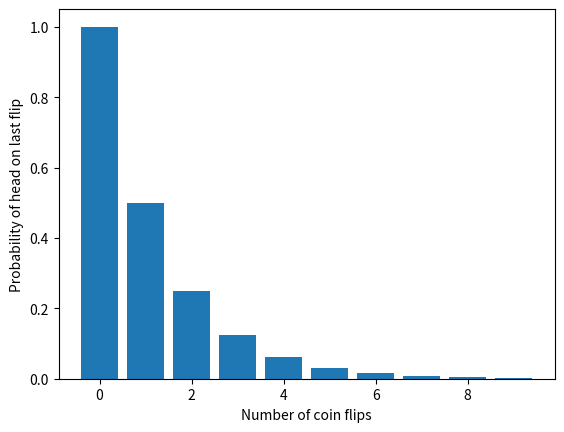
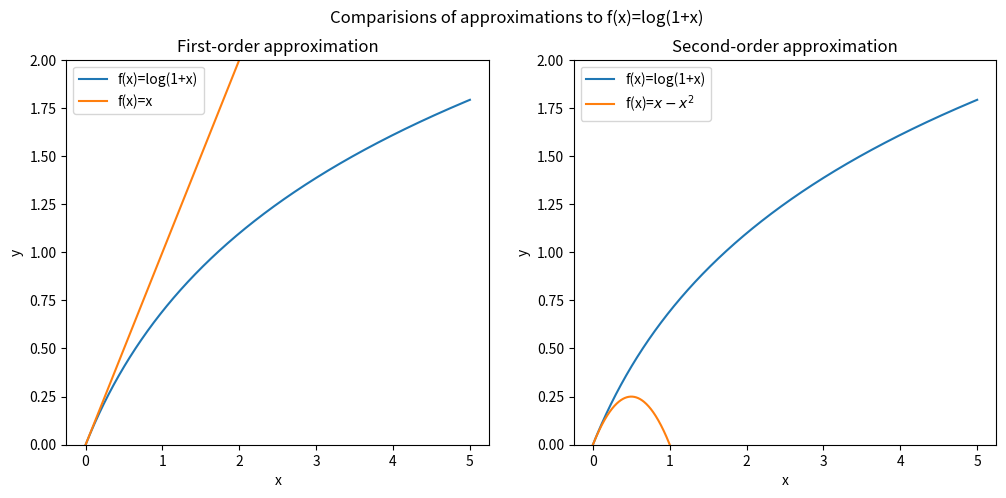

Write Python code to recreate these figures, in order.
#!/usr/bin/env python
# coding: utf-8

# # Mathematical Background
# 
# This chapter discusses the essential mathematics for Reinforcement Learning and Data Science. Jumping directly into coding RL agents without strong mathematical background is never recommended.
# 
# While there are multiple definitions for Data Science (and Reinforcement Learning) from several perspectives like Software Engineer, Machine Learning Scientist, the core concept of <span class = 'high'>Uncertainty</span> remains common.
# 
# We choose to learn from data because we believe that the latent information is embedded in the data — unprocessed, contains noise, and could have missing entries. If there is no randomness, all data scientists can close their business because there is simply no problem to solve. Therefore, data science is the subject of making decisions in uncertainty.
# 
# ```{admonition} Note
# :class: tip
# See [Multi-Arm Bandit Chapter](../multi-arm-bandit/mab-explained.md) for details about "Decision making under Uncertainty"
# ```
# 
# The mathematics of analyzing uncertainty is <span class = 'high'>Probability.</span> It is the tool to help us model, analyze, and predict random events. Probability is a vast topic and certainly deserves it's own chapter in this book. (See table of contents).
# 
# The topics in this chapter are meant to review familiar concepts of undergraduate algebra and calculus. These topics are meant to warm up your mathematics background so that you can follow the subsequent chapters. This chapter starts with details about [Infinite Series](MAB_Intro.md), something that will be used frequently to evaluate the expectation and variance of random variables. Next we move on to [Taylor Approximation](MAB_Intro.md), which will be helpful when we discuss continuous random variables. The next section deals with review of integration alongside providing several tricks to make integration easy. The last two sections of the chapter deal with [Linear Algebra](math_back.md) and details about [Permutations and Combinations](math_back.md), basic techniques to count events.

# ####  Infinite Series
# 
# 
# *Gentle Introduction to Probability*
# 
# Imagine that you have a <span class = 'high'>fair coin</span>. If you get a tail, you flip the coin again. You do this repeatedly until you finally get a head. <span class = 'high'>What is the probability that you need to flip the coin three times to get one head?</span>
# 
# This is a warm-up exercise. Since the coin is fair, the probability of obtaining a head is $\frac{1}{2}$. The probability of getting a tail followed by a head is $\frac{1}{2} \times \frac{1}{2} = \frac{1}{4}$. If you follow this logic, you can write down the probabilities for all other cases. The below figures shows these probabilities for better understanding.
# 
# ![test](../images/coins.png)
# 
# We can also summarize these probabilities using <span class = 'high'>Histogram</span> as shown below. We see that the sequence above can be infinitely long.

# In[1]:


import numpy as np
import matplotlib.pyplot as plt
p = 1/2
n = np.arange(0,10)
X = np.power(p,n)
plt.bar(n,X)
plt.xlabel("Number of coin flips")
plt.ylabel("Probability of head on last flip")
plt.show()


# Another question that can be asked based on the above experiment is, <span class = 'high'>On average, if you want to be $90\%$ sure that you will get a head, what is the minimum number of attempts you need to try?</span>
# 
# This problem can be answered by analyzing the sequence of probabilities. If we make two attempts, then the probability of getting a head is the sum of the probabilities for one attempt and that of two attempts:
# 
# $$
# \begin{align}
# \mathbb{P}[\text{success after 1 attempt}] &= \frac{1}{2} = 0.5 \\
# \mathbb{P}[\text{success after 2 attempts}] &= \frac{1}{2} + \frac{1}{4}= 0.75 \\
# \mathbb{P}[\text{success after 3 attempts}] &= \frac{1}{2} + \frac{1}{4} + \frac{1}{8} = 0.875 \\
# \mathbb{P}[\text{success after 4 attempts}] &= \frac{1}{2} + \frac{1}{4} + \frac{1}{8} + \frac{1}{16}= 0.9375
# \end{align}
# $$
# 
# This means if we try for 4 attempts we will have $93.75 \%$ probability to obtain a head.
# 
# This section is a gentle introduction to calculation of probability without formulae. Probability will be reviewed in detail in the next chapter.
# 
# 
# #### Geometric Series
# 
# A geometric series is the sum of a finite or an infinite sequence of numbers with a constant ratio between successive terms. As we have seen in the previous example, a geometric series appears naturally in the context of discrete events. In <span class = 'high'>chapter</span>, we will use geometric series when calculating <span class = 'high'>expectation</span> and <span class = 'high'>moments</span> of a random variable.
# 
# ```{admonition} Geometric Series
# :class: note
# <span class = 'high'>Finite Geometric Sequence</span> of power $n \enspace \rightarrow \enspace \{1,r,r^2,...,r^n\}$
# 
# <span class = 'high'>Infinite Geometric Sequence</span> of numbers $\enspace \rightarrow \enspace \{1,r,r^2,...\}$
# ```
# 
# ```{admonition} Sum of geometric series
# :class: note
# Sum of a finite geometric series of power $n$ is:
# 
# 
# $$\sum_{k=0}^n r^k = 1+r+r^2+...+r^n = \frac{1-r^{n+1}}{1-r} \label{naresh}$$
# 
# Sum of an infinite geometric series is (if $0 < r < 1$):
# 
# 
# ```{math}
#     \sum_{k=0}^\infty r^k = 1+r+r^2+... = \frac{1}{1-r}
# ```
# 
# $$\sum_{k=1}^{\infty}k r^{k-1} = 1+2r+3r^2+... = \frac{1}{(1-r)^2}$$
# :::{seealso}
# $$
# \sum_{n=1}^\infty \frac{1}{2^k} = \frac{1}{4}(1+\frac{1}{2}+\frac{1}{4}...) = \frac{1}{4}\cdot \frac{1}{1-\frac{1}{2}} = \frac{1}{2}$$
# 
# $$\sum_{n=1}^\infty \frac{1}{n^2} = 1+\frac{1}{2^2}+\frac{1}{3^2}+.. = \frac{\pi^2}{6}
# $$
# :::
# 
# #### Binomial Series
# 
# 
# A [geometric series](math_back1.md) is useful when handling situations such as $N-1$ failures followed by a success. However, we can easily twist the problem by asking: <span class = 'high'>What is the probability of getting one head out of $3$ independent coin tosses?</span> In this case, the probability can be determined by enumerating all possible cases:
# 
# $$
# \begin{align}
# \mathbb{P}[\text{1 head in 3 coins}] &= \mathbb{P}[H,T,T]+\mathbb{P}[T,H,T]+\mathbb{P}[T,T,H] \\
# &= \small{\left(\frac{1}{2}\times \frac{1}{2} \times \frac{1}{2}\right)+\left(\frac{1}{2}\times \frac{1}{2} \times \frac{1}{2}\right)+\left(\frac{1}{2}\times \frac{1}{2} \times \frac{1}{2}\right)} \\
# &= \small{\frac{3}{8}}
# \end{align}
# $$
# 
# ![test](../images/coins1.png)
# 
# 
# In general, the number of combinations can be systematically studied using <span class = 'high'>Combinatorics</span>, which we will discuss later in the chapter. However, the number of combinations motivates us to discuss another background technique known as the <span class = 'high'>Binomial Series</span>. The binomial series is instrumental in algebra when handling polynomials such as $(a+b)^2$ or $(1+x)^3$. It provides valuable formula when computing these powers.
# 
# ```{admonition} Binomial Theorem
# :class: note
# For any real numbers $a$ and $b$, the binomial series of power $n$ is:
# 
# 
# $$\definecolor{orange}{RGB}{232, 62, 140}
# \color{orange}{(a+b)^n = \sum_{k=0}^{n}\binom{n}{k}a^{n-k}b^k}$$
# 
# $$
# \small{\text{where} \binom{n}{k} = \frac{n!}{k!(n-k)!}}$$
# ```

# In[2]:


from scipy.special import comb, factorial
n=10
k=2
print(comb(n,k))
print(factorial(k))


# ```{admonition} Pascal's Identity
# Let $n$ and $k$ be positive integers such that $K \leq n$, then,
# 
# $$\binom{n}{k}+\binom{n}{k-1}=\binom{n+1}{k}$$
# ```
# 
# ```{dropdown} Exercise 1: Using Binomial theorem find $(1+x)^3$
# 
# $$\begin{align}
# (1+x)^3 &= \sum_{k=0}^{n}\binom{3}{k}1^{3-k}x^k \\
# &= 1+3x+3x^2+x^3
# \end{align}$$
# ```
# 
# 
# #### Approximation
# 
# Consider a function $f(x) = log(1+x)$, for $x >0$. This is a non-linear function. Non-linear functions are hard to deal with because, for example, if you want to integrate the function $\int_{a}^{b}xlog(1+x)dx$, then the logarithm will force us to do integration by parts. However, in many practical problems, we may not need the full range of $x>0$. Suppose that you are only interested in the values $x << 1$. Then the logarithm can be approximated, and thus the integral can also be approximated

# In[3]:


import matplotlib.pyplot as plt
import numpy as np
x = np.linspace(0,6,1000)
y = np.log(1+x)

fig,(ax1, ax2) = plt.subplots(1, 2,figsize=(12,5))
fig.suptitle('The function f(x)=log(1+x) and the approximation $\hatf(x)=x$')
ax1.plot(x, y,label='f(x)=log(1+x)')
ax1.plot(x,x, label = 'f(x)=x')
ax1.set_ylim([0, 2])
ax1.set_xlabel('x')
ax1.set_ylabel('y')
ax1.legend()

ax2.plot(x, y, label = 'f(x)=log(1+x)')
ax2.plot(x,x, label = 'f(x)=x')
ax2.set_ylim([0, 0.2])
ax2.set_xlim([0, 0.2])
ax2.set_xlabel('x')
ax2.set_ylabel('y')
ax2.legend()
plt.show()


# To see how this is possible, let's see the above image. The non-linear function $f(x) = log(1+x)$ and an approximation $\hat f(x)=x$ are chosen. The approximation is carefully chosen such that for $x<<1$, the approximation $\hat f(x)$ is close to the true function $f(x)$. Therefore, we can argue that for $x<<1$,
# 
# $$log(1+x) \approx x$$
# 
# This simplifies the calculation for the integral discussed above. For example, if you want to integrate $xlog(1+x)$ for $0<x<0.1$, then the integral can be approximated by,
# 
# $$\int_0^{0.1}xlog(1+x)dx \enspace \approx \int_0^{0.1}x^2dx = \frac{x^3}{3} = 3.33 \times 10^{-4}$$
# 
# (The actual integral is $3.21 \times 10^{-4}$). In this section we will learn about the basic approximation techniques.
# 
# 
# ##### Taylor Approximation
# 
# Given a function $f: \mathbb{R} \rightarrow \mathbb{R}$, it is often useful to analyze its behaviour by approximating $f$ using its local information. <span class = 'high'>Taylor approximation</span> is one of the tools for such a task. We will use the Taylor approximation on many occasions.
# 
# ```{admonition} Taylor Approximation
# Let $f: \mathbb{R} \rightarrow \mathbb{R}$ be a continuous function with infinite derivatives. Let $a \in \mathbb{R}$ be a fixed constant. The Taylor approximation of $f$ at $x=a$ is
# 
# $$
# \begin{align}
# f(x) &= f(a)+f'(a)(x-a)+\frac{f''(a)}{2!}(x-a)^2+... \\
# &= \sum_{n=0}^\infty \frac{f^{(n)}(a)}{n!}(x-a)^n
# \end{align}$$
# $\small{\text{where }f^{(n)} \text{ denotes the } n^{th} \text{ -order derivative of } f}$
# ```
# 
# Taylor approximation is a geometry-based approximation. It approximated the function according to the offset, slope, curvature, and so on. According to the definition the Taylor series has an infinite number of terms. If we use a finite number of terms, we obtain the $n^{th}$-order Taylor approximation.
# 
# $$
# \text{First-Order: } f(x) = \underbrace{f(a)}_{\text{offset}}+\underbrace{f'(a)(x-a)}_{\text{slope}}+ \mathcal{O}((x-a)^2)$$
# 
# $$\text{Second-Order: } f(x) = \underbrace{f(a)}_{\text{offset}}+\underbrace{f'(a)(x-a)}_{\text{slope}}+ \underbrace{\frac{f''(a)}{2!}(x-a)^2}_{\text{curvature}}+\mathcal{O}((x-a)^3)
# $$
# 
# Here, the big-O notation $\mathcal{O}(\epsilon^k)$ means any term that has an order at least power $k$. For small $\epsilon$, i.e., $\epsilon ≪ 1$, a high-order term $\mathcal{O}(\epsilon^k) \approx 0$ for large $k$.

# :::{seealso}
# Let $f(x)=sinx$. Then the Taylor approximation at $x=0$ is
# 
# $$
# \begin{align}
# f(x) &\approx f(0) + f'(0)(x-0)+\frac{f''(0)}{2!}(x-0)^2+\frac{f'''(0)}{3!}(x-0)^3 \\
# &= sin(0)+cos(0)(x-0)+\frac{sin(0)}{2!}(x-0)^2+\frac{cos(0)}{3!}(x-0)^3 \\
# &= 0+x-0-\frac{x^3}{6} = x-\frac{x^3}{6}
# \end{align}$$
# 
# We can expand further to higher orders, which yields
# 
# $$f(x) = x - \frac{x^3}{3!}+\frac{x^5}{5!}-\frac{x^7}{7!}+...$$
# 
# We show the first few approximations in the figure below. One should be reminded that Taylor approximation approximates a function $f(x)$ at a particular point $x=a$. Therefore, the approximation of $f$ near $x=0$ and the approximation of $f$ near $x = \pi/2$ are different. For example, the Taylor approximation at $x = \pi/2$ for $f(x)=sinx$ is
# 
# $$
# \begin{align}
# f(x) &= sin\frac{\pi}{2}+cos\frac{\pi}{2}(x -\frac{\pi}{2}) -\frac{sin\frac{\pi}{2}}{2!}(x -\frac{\pi}{2})^2 - \frac{cos\frac{\pi}{2}}{3!}(x-\frac{\pi}{2})^3 \\
# &= 1+0 -\frac{1}{4}(x-\frac{\pi}{2})^2-0=1-\frac{1}{4}(x-\frac{\pi}{2})^2
# \end{align}$$
# 
# ```{image} ../images/taylor_approx1.png
# :alt: taylor approximation of sin(x)
# :align: center
# ```
# 
# :::

# ##### Exponential Series
# An immediate application of the Taylor approximation is to derive the <span class = 'high'>exponential series.</span>
# 
# ```{admonition} Theorem
# Let $x$ be any real number. Then,
# 
# $$e^x = 1+x+\frac{x^2}{2!}+\frac{x^3}{3!}+... = \sum_{k=0}^\infty\frac{x^k}{k!}$$
# ```
# ```{dropdown} Exercise 2: Evaluate $\sum_{k=0}^\infty\frac{\lambda^ke^{-\lambda}}{k!}$
# 
# $$\sum_{k=0}^\infty\frac{\lambda^ke^{-\lambda}}{k!} = e^{-\lambda}\sum_{k=0}^\infty\frac{\lambda^k}{k!} = e^{-\lambda}e^\lambda = 1$$
# ```
# 
# ##### Logarithmic approximation
# Taylor approximation also allows us to find approximations to logarithmic functions. We start by finding the approximation of $log(1+x)$:
# 
# Let $f(x) = log(1+x)$. Then, the derivatives of $f$ are
# 
# $$f'(x) = \frac{1}{(1+x)} \text{, and } f''(x) = -\frac{1}{(1+x)^2}$$
# 
# Taylor approximation at $x = 0$ gives
# 
# $$
# \begin{align}
# f(x) &= f(0)+f'(0)(x-0)+\frac{f''(0)}{2}(x-0)^2+\mathcal{O}(x^3) \\
# &=log1+(\frac{1}{(1+0)})x - (\frac{1}{(1+0)^2})x^2+\mathcal{O}(x^3) \\
# &= x=x^2+\mathcal{O}(x^3)
# \end{align}
# $$
# 
# The difference between this result and the result shown in the beginning of this section is the order of polynomials we used to approximate the logarithm:
# 
# * First-Order: $log(1+x) = x$
# * Second-Order: $log(1+x) = x-x^2$
# 
# What order of approximation is good? It depends on <span class = 'high'>where</span> you want the approximation to be good, and how <span class = 'high'>far</span> you want the approximation to go. The difference between the approximations is shown below.

# In[4]:


import matplotlib.pyplot as plt
import numpy as np
x = np.linspace(0,5,1000)
y = np.log(1+x)
y1 = x-x**2

fig,(ax1, ax2) = plt.subplots(1, 2,figsize=(12,5))
fig.suptitle('Comparisions of approximations to f(x)=log(1+x)')
ax1.plot(x, y,label='f(x)=log(1+x)')
ax1.plot(x,x, label = 'f(x)=x')
ax1.set_xlabel('x')
ax1.set_ylim([0, 2])
ax1.set_ylabel('y')
ax1.set_title("First-order approximation")
ax1.legend()

ax2.plot(x, y, label = 'f(x)=log(1+x)')
ax2.plot(x,y1, label = 'f(x)=$x-x^2$')
ax2.set_xlabel('x')
ax2.set_ylim([0, 2])
ax2.set_ylabel('y')
ax2.set_title("Second-order approximation")
ax2.legend()
plt.show()

